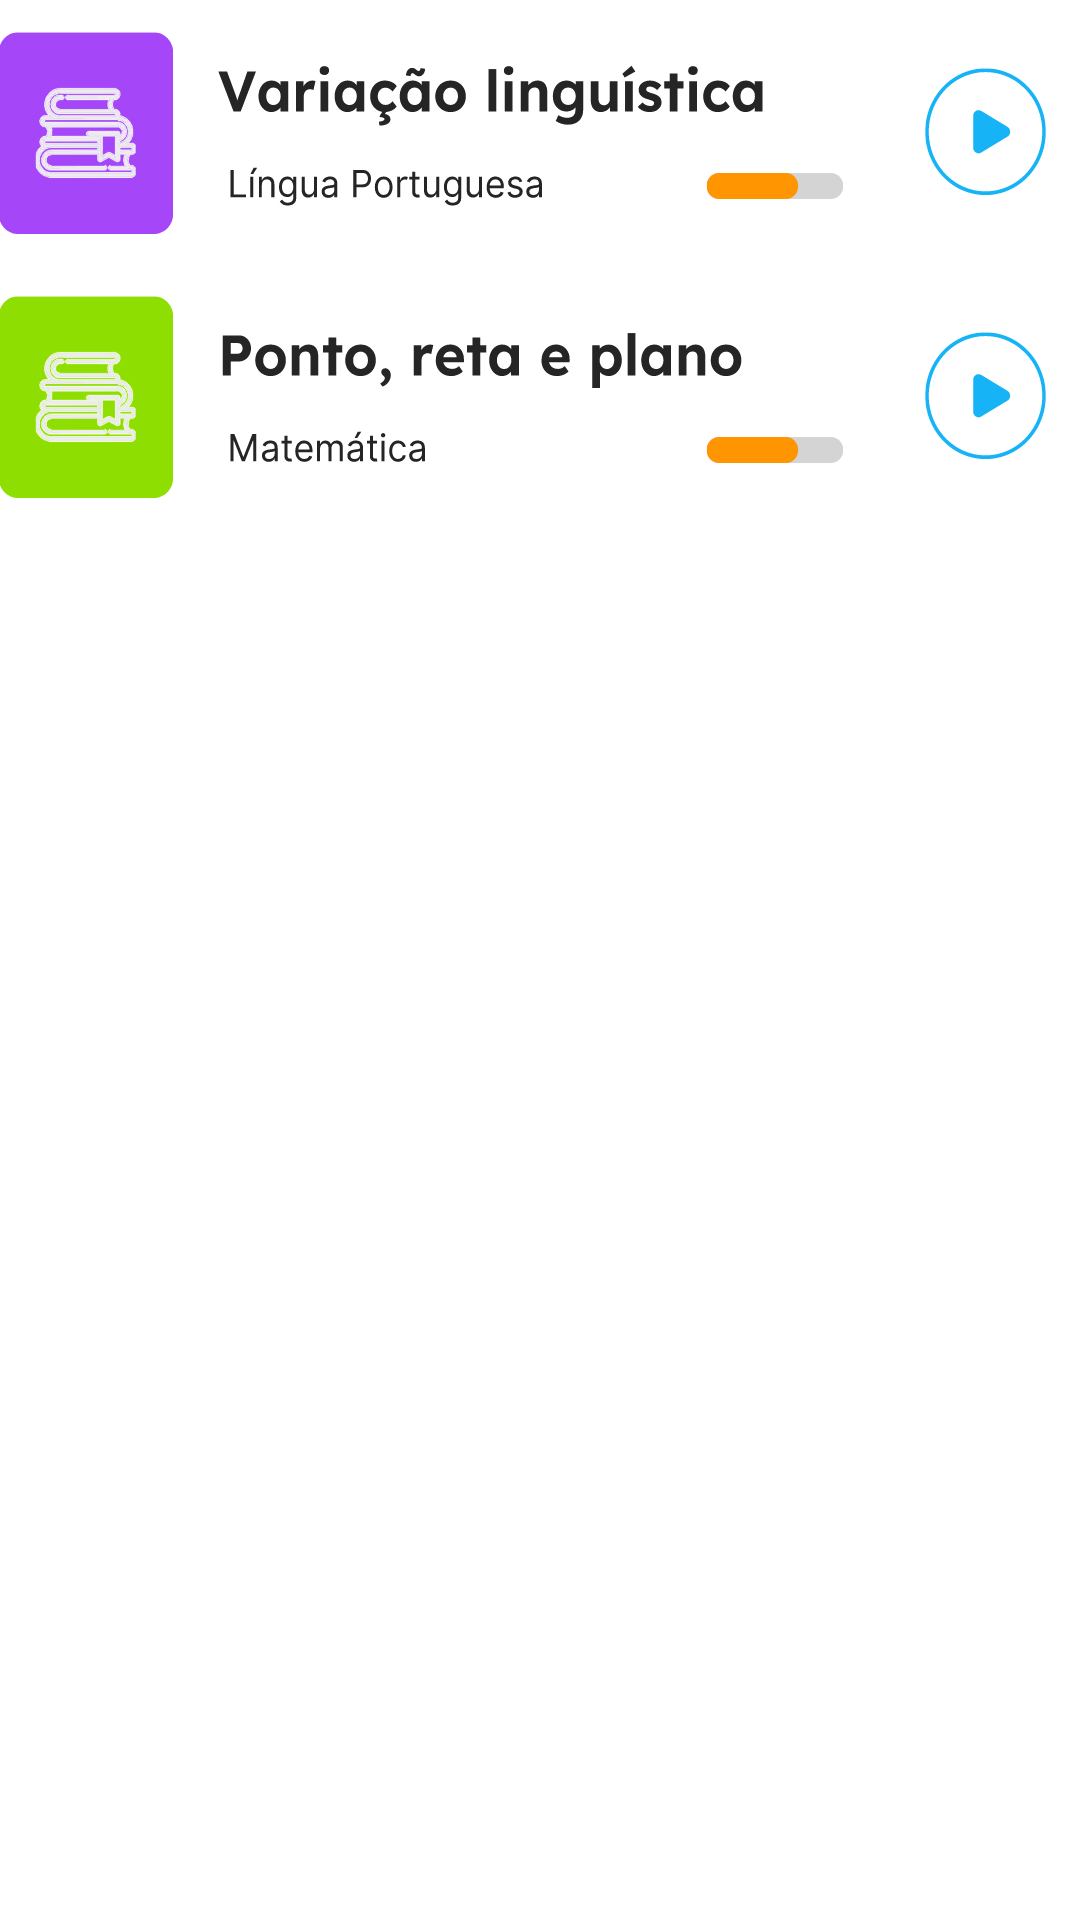

This screen was rendered from an Android layout file. Write that file and the resources it references.
<!-- AndroidManifest.xml: application theme Theme.IStudy -->
<!-- res/layout/card_atividade_port.xml -->
<?xml version="1.0" encoding="utf-8"?>
<androidx.constraintlayout.widget.ConstraintLayout xmlns:android="http://schemas.android.com/apk/res/android"
    xmlns:app="http://schemas.android.com/apk/res-auto"
    xmlns:tools="http://schemas.android.com/tools"
    android:layout_width="match_parent"
             android:layout_height="match_parent">

    <androidx.constraintlayout.widget.ConstraintLayout
        android:id="@+id/firstAtividade"
        android:layout_width="380dp"
        android:layout_height="88dp"
        android:background="@drawable/atividade_port"
        app:layout_constraintBottom_toTopOf="@id/secondAtividade"
        app:layout_constraintEnd_toEndOf="parent"
        app:layout_constraintStart_toStartOf="parent"
        app:layout_constraintTop_toTopOf="parent">
    </androidx.constraintlayout.widget.ConstraintLayout>

    <androidx.constraintlayout.widget.ConstraintLayout
        android:id="@+id/secondAtividade"
        android:layout_width="380dp"
        android:layout_height="88dp"
        android:background="@drawable/atividade_mat"
        app:layout_constraintEnd_toEndOf="parent"
        app:layout_constraintStart_toStartOf="parent"
        app:layout_constraintTop_toBottomOf="@+id/firstAtividade">

    </androidx.constraintlayout.widget.ConstraintLayout>
</androidx.constraintlayout.widget.ConstraintLayout>
<!-- resources referenced by this layout -->
<resources>
  <!-- drawable atividade_mat: vector/xml drawable (drawable, 233498 chars, omitted) -->
  <!-- drawable atividade_port: vector/xml drawable (drawable, 244633 chars, omitted) -->
  <style name="Theme.IStudy" parent="Theme.MaterialComponents.DayNight.DarkActionBar">
          
          <item name="colorPrimary">@color/purple_500</item>
          <item name="colorPrimaryVariant">@color/istudy_roxo</item>
          <item name="colorOnPrimary">@color/white</item>
          
          <item name="colorSecondary">@color/teal_200</item>
          <item name="colorSecondaryVariant">@color/teal_700</item>
          <item name="colorOnSecondary">@color/black</item>
          
          <item name="android:statusBarColor">?attr/colorPrimaryVariant</item>
          
      </style>
  <color name="purple_500">#FF6200EE</color>
  <color name="istudy_roxo">#A547F9</color>
  <color name="white">#FFFFFFFF</color>
  <color name="teal_200">#FF03DAC5</color>
  <color name="teal_700">#FF018786</color>
  <color name="black">#FF000000</color>
</resources>
